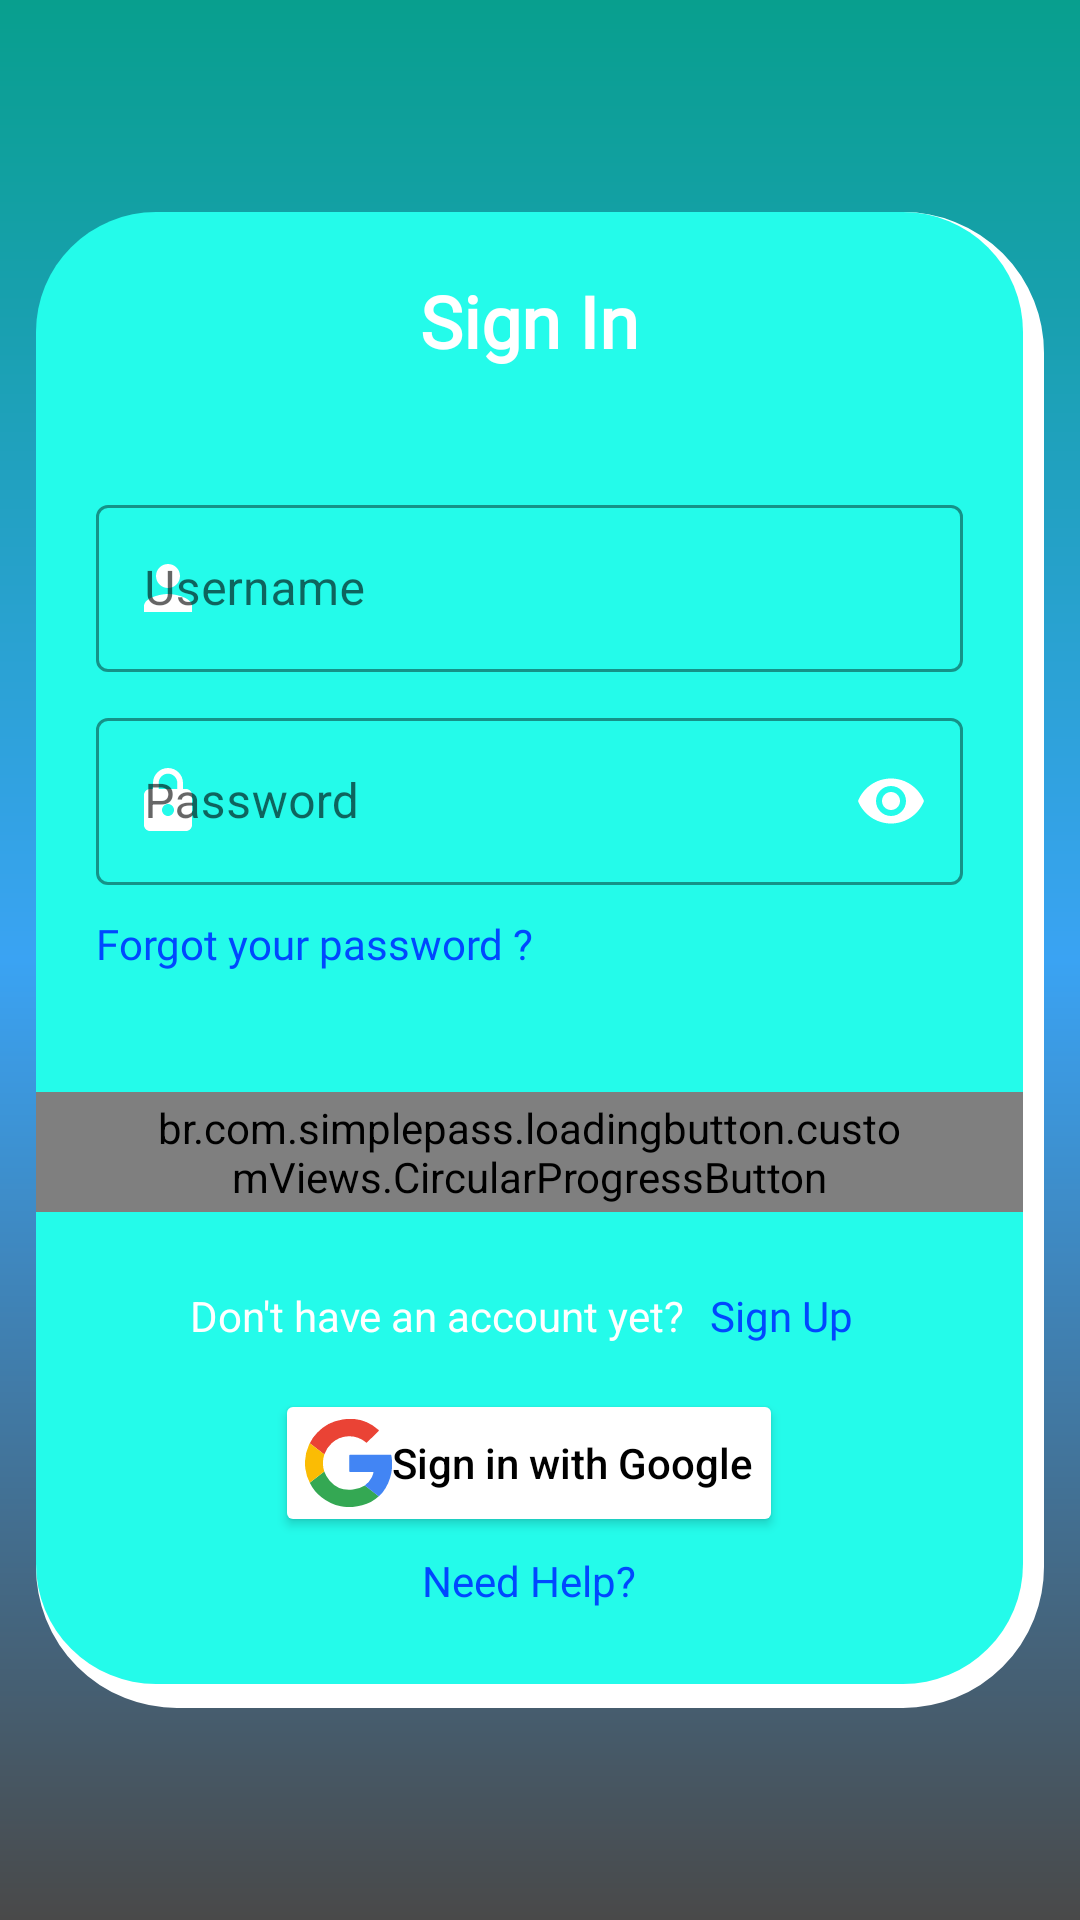

Reconstruct the res/layout file that produces this screen, plus the resources it refers to.
<!-- AndroidManifest.xml: application theme Theme.MovieTrailer -->
<!-- res/layout/activity_login.xml -->
<?xml version="1.0" encoding="utf-8"?>
<LinearLayout xmlns:android="http://schemas.android.com/apk/res/android"
    xmlns:app="http://schemas.android.com/apk/res-auto"
    xmlns:tools="http://schemas.android.com/tools"
    android:layout_width="match_parent"
    android:layout_height="match_parent"
    android:gravity="center"
    android:orientation="vertical"
    android:background="@drawable/background_for_register_page"
    tools:context=".activities.registration.LoginActivity">

    <ScrollView
        android:layout_width="match_parent"
        android:layout_height="wrap_content"
        android:scrollbars="none">

        <LinearLayout
            android:layout_width="match_parent"
            android:layout_height="wrap_content"
            android:layout_marginLeft="12dp"
            android:layout_marginRight="12dp"
            android:paddingRight="7dp"
            android:paddingBottom="8dp"
            android:background="@drawable/background_for_register_box_shadow">

            <LinearLayout
                android:background="@drawable/background_for_register_box"
                android:layout_width="match_parent"
                android:layout_height="wrap_content"
                android:orientation="vertical"
                android:paddingTop="20dp"
                android:paddingBottom="20dp">

                <TextView
                    android:layout_width="wrap_content"
                    android:layout_height="wrap_content"
                    android:layout_gravity="center_horizontal"
                    android:text="Sign In"
                    android:fontFamily="@font/libre_baskerville_regular"
                    android:textColor="@color/white"
                    android:textSize="24sp"
                    android:textStyle="bold" />

                <com.google.android.material.textfield.TextInputLayout
                    android:layout_width="match_parent"
                    android:layout_height="wrap_content"
                    android:hint="Username"
                    android:layout_marginTop="40dp"
                    app:startIconDrawable="@drawable/ic_person"
                    app:boxStrokeColor="@color/white"
                    app:hintTextColor="@color/white"
                    style="@style/Widget.MaterialComponents.TextInputLayout.OutlinedBox"
                    android:layout_marginLeft="20dp"
                    android:layout_marginRight="20dp"
                    app:startIconTint="@color/selector_edit_text_icon_color"
                    android:layout_marginBottom="10dp">

                    <com.google.android.material.textfield.TextInputEditText
                        android:id="@+id/edit_username"
                        android:layout_width="match_parent"
                        android:layout_height="wrap_content"
                        android:inputType="text"/>

                </com.google.android.material.textfield.TextInputLayout>

                <com.google.android.material.textfield.TextInputLayout
                    android:layout_width="match_parent"
                    android:layout_height="wrap_content"
                    android:hint="Password"
                    app:startIconDrawable="@drawable/ic_lock"
                    app:endIconMode="password_toggle"
                    app:boxStrokeColor="@color/white"
                    app:hintTextColor="@color/white"
                    app:startIconTint="@color/selector_edit_text_icon_color"
                    app:endIconTint="@color/selector_edit_text_icon_color"
                    style="@style/Widget.MaterialComponents.TextInputLayout.OutlinedBox"
                    android:layout_marginLeft="20dp"
                    android:layout_marginRight="20dp">

                    <com.google.android.material.textfield.TextInputEditText
                        android:id="@+id/edit_password"
                        android:layout_width="match_parent"
                        android:layout_height="wrap_content"
                        android:inputType="textPassword"/>

                </com.google.android.material.textfield.TextInputLayout>


                <TextView
                    android:layout_width="wrap_content"
                    android:layout_height="wrap_content"
                    android:id="@+id/forgot_password"
                    android:layout_marginLeft="20dp"
                    android:layout_marginRight="20dp"
                    android:layout_marginTop="10dp"
                    android:textColor="#0048FF"
                    android:textSize="14sp"
                    android:fontFamily="@font/libre_baskerville_regular"
                    android:text="Forgot your password ?"/>


                <br.com.simplepass.loadingbutton.customViews.CircularProgressButton
                    android:id="@+id/circular_button_sign_in"
                    android:layout_width="wrap_content"
                    android:layout_height="40dp"
                    android:layout_gravity="center_horizontal"
                    android:layout_marginTop="40dp"
                    android:background="@drawable/background_signup_button"
                    android:paddingLeft="40dp"
                    android:paddingRight="40dp"
                    android:text="Sign in"
                    android:fontFamily="@font/libre_baskerville_regular"
                    android:textStyle="bold"
                    android:textAllCaps="false"
                    android:textColor="@color/white"
                    app:spinning_bar_padding="4dp"
                    android:textSize="18sp"
                    app:spinning_bar_color="@color/white"
                    app:spinning_bar_width="4dp" />

                <LinearLayout
                    android:layout_width="match_parent"
                    android:layout_height="wrap_content"
                    android:gravity="center"
                    android:orientation="horizontal"
                    android:layout_marginTop="20dp">

                    <TextView
                        android:layout_width="wrap_content"
                        android:layout_height="wrap_content"
                        android:textSize="14sp"
                        android:textColor="@color/white"
                        android:text="Don't have an account yet? "/>

                    <TextView
                        android:id="@+id/txt_signUp"
                        android:layout_width="wrap_content"
                        android:layout_height="wrap_content"
                        android:textSize="14sp"
                        android:fontFamily="@font/libre_baskerville_regular"
                        android:textColor="#0048FF"
                        android:padding="5dp"
                        android:text="Sign Up"/>

                </LinearLayout>

                <Button
                    android:layout_height="wrap_content"
                    android:layout_width="wrap_content"
                    android:id="@+id/button_sign_in"
                    android:textSize="14sp"
                    android:textAllCaps="false"
                    android:text="@string/sign_in_with_google"
                    android:textColor="@color/black"
                    android:paddingEnd="10dp"
                    android:layout_marginTop="10dp"
                    android:layout_gravity="center_horizontal"
                    android:paddingStart="10dp"
                    android:drawableLeft="@drawable/ic_google"
                    android:backgroundTint="#fff" />

                <TextView
                    android:id="@+id/txt_needHelp"
                    android:layout_width="wrap_content"
                    android:layout_height="wrap_content"
                    android:textSize="14sp"
                    android:textColor="#0048FF"
                    android:padding="5dp"
                    android:text="Need Help?"
                    android:layout_gravity="center_horizontal"/>

            </LinearLayout>

        </LinearLayout>

    </ScrollView>

</LinearLayout>
<!-- resources referenced by this layout -->
<resources>
  <color name="black">#FF000000</color>
  <color name="white">#FFFFFFFF</color>
  <!-- drawable background_for_register_box (drawable) -->
  <?xml version="1.0" encoding="utf-8"?>
  <shape xmlns:android="http://schemas.android.com/apk/res/android">
  
      <corners
          android:radius="40dp"/>
  
      <solid
          android:color="#24FBEA"/>
  
  </shape>
  <!-- drawable background_for_register_box_shadow (drawable) -->
  <?xml version="1.0" encoding="utf-8"?>
  <shape xmlns:android="http://schemas.android.com/apk/res/android">
  
      <corners
          android:radius="42dp"/>
  
      <stroke
          android:width="10dp"
          android:color="#FFFFFF"/>
  
  </shape>
  <!-- drawable background_for_register_page (drawable) -->
  <?xml version="1.0" encoding="utf-8"?>
  <shape xmlns:android="http://schemas.android.com/apk/res/android">
  
      <gradient
          android:angle="270"
          android:startColor="#089F8E"
          android:centerColor="#3AA3F3"
          android:endColor="#494949"/>
  
  </shape>
  <!-- drawable background_signup_button (drawable) -->
  <?xml version="1.0" encoding="utf-8"?>
  <shape xmlns:android="http://schemas.android.com/apk/res/android">
  
      <corners android:radius="10dp"/>
  
      <solid
          android:color="#FF7700"/>
  
  </shape>
  <!-- drawable ic_lock (drawable) -->
  <vector xmlns:android="http://schemas.android.com/apk/res/android"
      android:width="24dp"
      android:height="24dp"
      android:viewportWidth="24"
      android:viewportHeight="24"
      android:tint="?attr/colorControlNormal">
    <path
        android:fillColor="@android:color/white"
        android:pathData="M18,8h-1L17,6c0,-2.76 -2.24,-5 -5,-5S7,3.24 7,6v2L6,8c-1.1,0 -2,0.9 -2,2v10c0,1.1 0.9,2 2,2h12c1.1,0 2,-0.9 2,-2L20,10c0,-1.1 -0.9,-2 -2,-2zM12,17c-1.1,0 -2,-0.9 -2,-2s0.9,-2 2,-2 2,0.9 2,2 -0.9,2 -2,2zM15.1,8L8.9,8L8.9,6c0,-1.71 1.39,-3.1 3.1,-3.1 1.71,0 3.1,1.39 3.1,3.1v2z"/>
  
  </vector>
  <!-- drawable ic_person (drawable) -->
  <vector android:height="24dp" android:tint="#EE7C02"
      android:viewportHeight="24" android:viewportWidth="24"
      android:width="24dp" xmlns:android="http://schemas.android.com/apk/res/android">
      <path android:fillColor="@android:color/white" android:pathData="M12,12c2.21,0 4,-1.79 4,-4s-1.79,-4 -4,-4 -4,1.79 -4,4 1.79,4 4,4zM12,14c-2.67,0 -8,1.34 -8,4v2h16v-2c0,-2.66 -5.33,-4 -8,-4z"/>
  </vector>
  <string name="sign_in_with_google">Sign in with Google</string>
  <style name="Theme.MovieTrailer" parent="Theme.MaterialComponents.Light.NoActionBar">
          
          <item name="colorPrimary">@color/purple_500</item>
          <item name="colorPrimaryVariant">@color/purple_700</item>
          <item name="colorOnPrimary">@color/white</item>
          
          <item name="colorSecondary">@color/teal_200</item>
          <item name="colorSecondaryVariant">@color/teal_700</item>
          <item name="colorOnSecondary">@color/black</item>
          
          <item name="android:statusBarColor" tools:targetApi="l">?attr/colorPrimaryVariant</item>
          
  
          
          <item name="colorControlNormal">@color/blue</item>
  
          
          <item name="txt_black_white">@color/black</item>
          <item name="txt_white_black">@color/white</item>
          <item name="background_white_black">@color/white</item>
          <item name="fc_white_black">@color/white</item>
          <item name="blue_white">@color/blue</item>
          <item name="background_filter">@color/filter</item>
          <item name="gray_white">@color/gray</item>
          <item name="bg_history_item">@color/bg_history_gray</item>
          <item name="snack_bar">#D6D6D6</item>
  
      </style>
  <color name="purple_500">#FF6200EE</color>
  <color name="purple_700">#FF3700B3</color>
  <color name="teal_200">#FF03DAC5</color>
  <color name="teal_700">#FF018786</color>
  <color name="blue">#00556A</color>
  <color name="filter">#EFEFEF</color>
  <color name="gray">#757575</color>
  <color name="bg_history_gray">#EFEFEF</color>
</resources>
